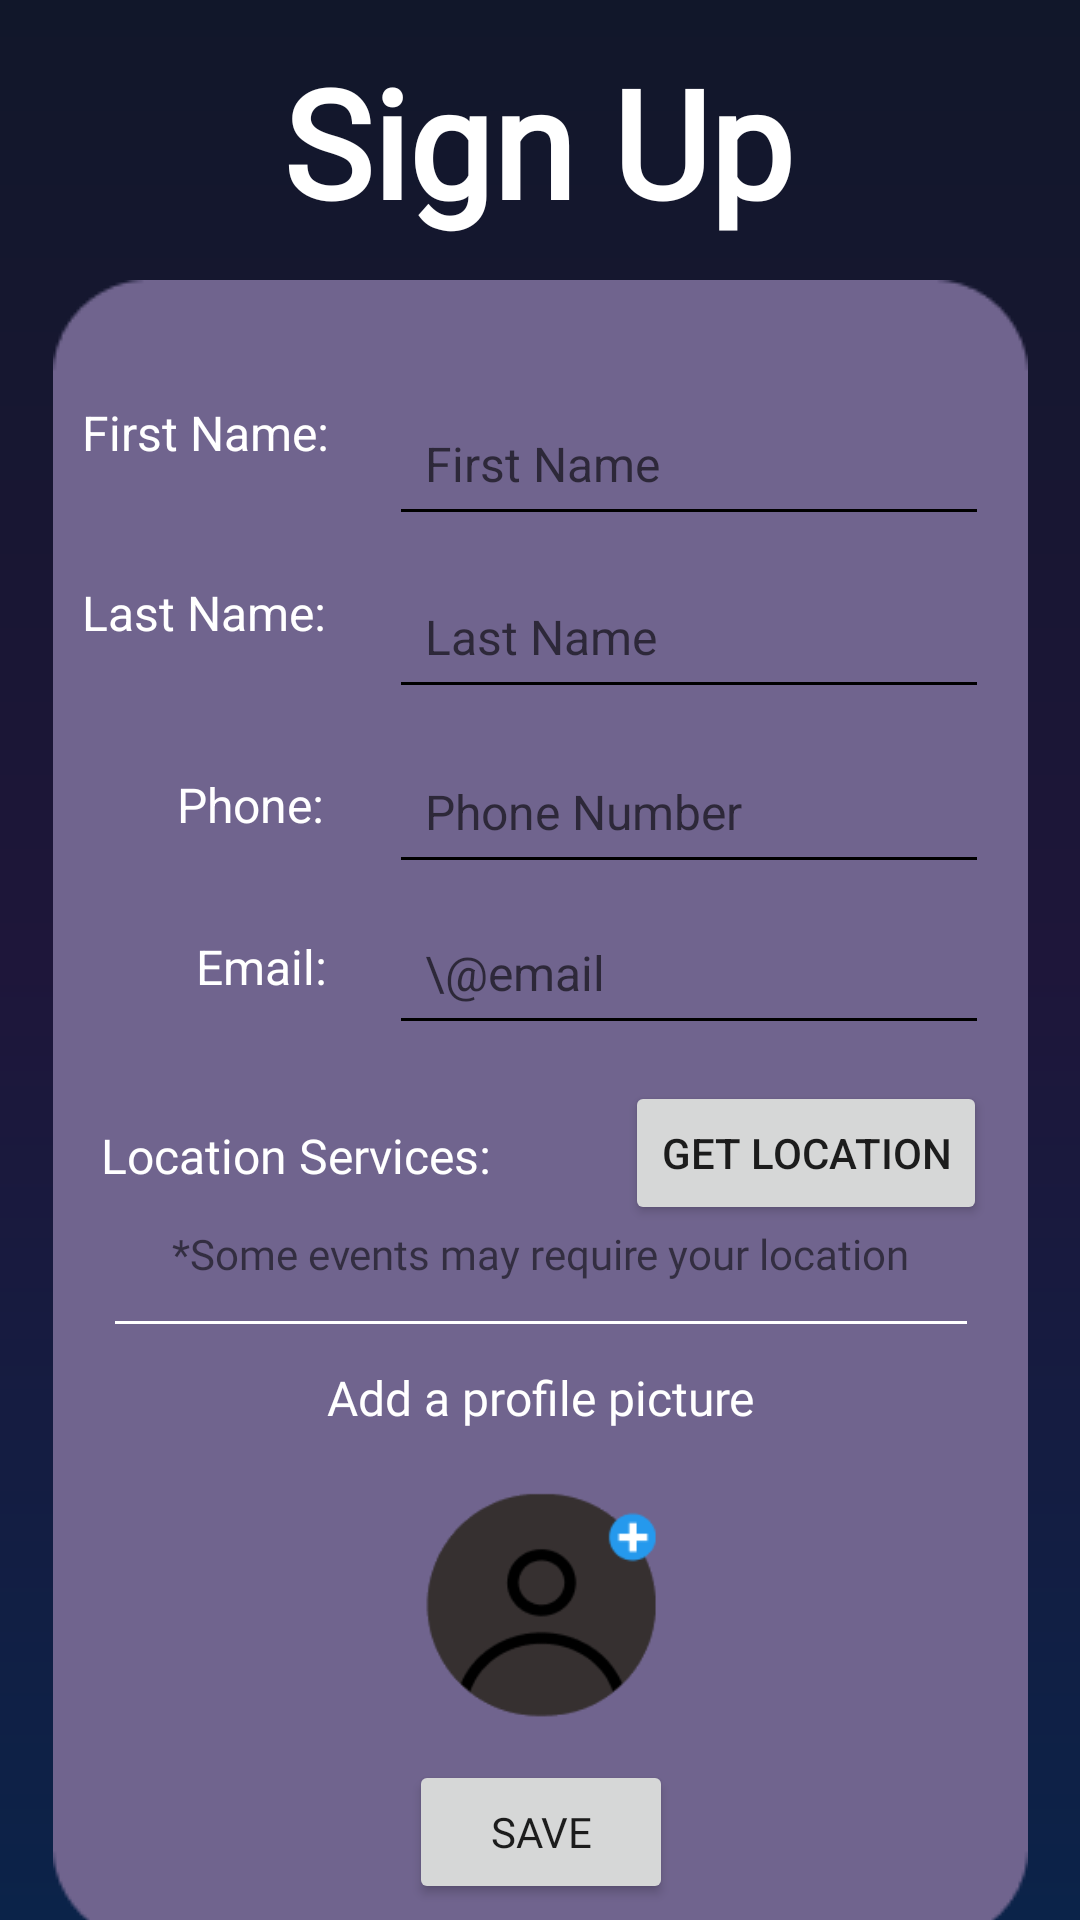

This screen was rendered from an Android layout file. Write that file and the resources it references.
<!-- AndroidManifest.xml: application theme Theme.PlanNet -->
<!-- res/layout/fragment_entrant_profile.xml -->
<?xml version="1.0" encoding="utf-8"?>
<androidx.constraintlayout.widget.ConstraintLayout xmlns:android="http://schemas.android.com/apk/res/android"
    xmlns:app="http://schemas.android.com/apk/res-auto"
    xmlns:tools="http://schemas.android.com/tools"
    android:layout_width="match_parent"
    android:layout_height="match_parent"
    android:background="@drawable/background_gradient">


    <ImageView
        android:id="@+id/line1"
        android:layout_width="wrap_content"
        android:layout_height="wrap_content"
        android:layout_marginTop="20dp"
        app:layout_constraintBottom_toBottomOf="parent"
        app:layout_constraintEnd_toEndOf="parent"
        app:layout_constraintStart_toStartOf="parent"
        app:layout_constraintTop_toBottomOf="@+id/entrantProfileHeader"
        app:layout_constraintVertical_bias="0.506"
        app:srcCompat="@drawable/rectangle_long" />

    <TextView
        android:id="@+id/entrantProfileHeader"
        android:layout_width="wrap_content"
        android:layout_height="wrap_content"
        android:fontFamily="@font/poppins"
        android:text="Sign Up"
        android:textColor="@color/white"
        android:textSize="50sp"
        android:textStyle="bold"
        app:layout_constraintBottom_toBottomOf="parent"
        app:layout_constraintEnd_toEndOf="parent"
        app:layout_constraintHorizontal_bias="0.497"
        app:layout_constraintStart_toStartOf="parent"
        app:layout_constraintTop_toTopOf="parent"
        app:layout_constraintVertical_bias="0.024" />

    <EditText
        android:id="@+id/first_name_edittext"
        android:layout_width="200dp"
        android:layout_height="48dp"
        android:layout_marginTop="27dp"
        android:backgroundTint="#000000"
        android:hint="First Name"
        android:importantForAccessibility="yes"
        android:inputType="textPersonName"
        android:padding="12dp"
        android:textColor="#000000"
        android:textSize="16sp"
        app:layout_constraintBottom_toTopOf="@+id/last_name_edittext"
        app:layout_constraintEnd_toEndOf="@+id/line1"
        app:layout_constraintHorizontal_bias="0.896"
        app:layout_constraintStart_toStartOf="@+id/line1"
        app:layout_constraintTop_toTopOf="@+id/line1"
        app:layout_constraintVertical_bias="0.52" />

    <TextView
        android:id="@+id/text_first_name"
        android:layout_width="wrap_content"
        android:layout_height="wrap_content"
        android:layout_marginTop="36dp"
        android:layout_marginEnd="20dp"
        android:text="First Name:"
        android:textColor="@color/white"
        android:textSize="16sp"
        app:layout_constraintBottom_toTopOf="@+id/text_last_name"
        app:layout_constraintEnd_toStartOf="@+id/first_name_edittext"
        app:layout_constraintHorizontal_bias="1.0"
        app:layout_constraintStart_toStartOf="@+id/line1"
        app:layout_constraintTop_toTopOf="@+id/line1"
        app:layout_constraintVertical_bias="0.095" />

    <TextView
        android:id="@+id/text_last_name"
        android:layout_width="wrap_content"
        android:layout_height="wrap_content"
        android:layout_marginTop="100dp"
        android:layout_marginEnd="20dp"
        android:text="Last Name:"
        android:textColor="@color/white"
        android:textSize="16sp"
        app:layout_constraintBottom_toTopOf="@+id/text_phone"
        app:layout_constraintEnd_toStartOf="@+id/last_name_edittext"
        app:layout_constraintHorizontal_bias="0.913"
        app:layout_constraintStart_toStartOf="@+id/line1"
        app:layout_constraintTop_toTopOf="@+id/line1"
        app:layout_constraintVertical_bias="0.0" />

    <EditText
        android:id="@+id/phone_edittext"
        android:layout_width="200dp"
        android:layout_height="48dp"
        android:layout_marginTop="148dp"
        android:backgroundTint="#000000"
        android:hint="Phone Number"
        android:importantForAccessibility="yes"
        android:inputType="textPersonName"
        android:padding="12dp"
        android:textColor="#000000"
        android:textSize="16sp"
        app:layout_constraintBottom_toTopOf="@+id/email_edittext"
        app:layout_constraintEnd_toEndOf="@+id/line1"
        app:layout_constraintHorizontal_bias="0.896"
        app:layout_constraintStart_toStartOf="@+id/line1"
        app:layout_constraintTop_toTopOf="@+id/line1"
        app:layout_constraintVertical_bias="0.478" />

    <TextView
        android:id="@+id/text_phone"
        android:layout_width="wrap_content"
        android:layout_height="wrap_content"
        android:layout_marginTop="164dp"
        android:layout_marginEnd="20dp"
        android:text="Phone:"
        android:textColor="@color/white"
        android:textSize="16sp"
        app:layout_constraintBottom_toTopOf="@+id/text_email"
        app:layout_constraintEnd_toStartOf="@+id/phone_edittext"
        app:layout_constraintHorizontal_bias="0.963"
        app:layout_constraintStart_toStartOf="@+id/line1"
        app:layout_constraintTop_toTopOf="@+id/line1"
        app:layout_constraintVertical_bias="0.0" />

    <TextView
        android:id="@+id/text_email"
        android:layout_width="wrap_content"
        android:layout_height="wrap_content"
        android:layout_marginTop="216dp"
        android:layout_marginEnd="20dp"
        android:text="Email:"
        android:textColor="@color/white"
        android:textSize="16sp"
        app:layout_constraintBottom_toTopOf="@+id/textView2_location"
        app:layout_constraintEnd_toStartOf="@+id/email_edittext"
        app:layout_constraintHorizontal_bias="0.983"
        app:layout_constraintStart_toStartOf="@+id/line1"
        app:layout_constraintTop_toTopOf="@+id/line1"
        app:layout_constraintVertical_bias="0.025" />

    <EditText
        android:id="@+id/email_edittext"
        android:layout_width="200dp"
        android:layout_height="48dp"
        android:backgroundTint="#000000"
        android:hint="\@email"
        android:importantForAccessibility="yes"
        android:inputType="textPersonName"
        android:padding="12dp"
        android:textColor="#000000"
        android:textSize="16sp"
        app:layout_constraintBottom_toBottomOf="@+id/line1"
        app:layout_constraintEnd_toEndOf="@+id/line1"
        app:layout_constraintHorizontal_bias="0.896"
        app:layout_constraintStart_toStartOf="@+id/line1"
        app:layout_constraintTop_toTopOf="@+id/line1"
        app:layout_constraintVertical_bias="0.409" />

    <TextView
        android:id="@+id/text_locationservices"
        android:layout_width="wrap_content"
        android:layout_height="wrap_content"
        android:layout_marginStart="8dp"
        android:layout_marginTop="36dp"
        android:layout_marginBottom="7dp"
        android:fontFamily="@font/poppins"
        android:text="Location Services:"
        android:textColor="@color/white"
        android:textSize="16sp"
        app:layout_constraintBottom_toTopOf="@+id/textView2_location"
        app:layout_constraintEnd_toStartOf="@+id/button_locationserv"
        app:layout_constraintHorizontal_bias="0.15"
        app:layout_constraintStart_toStartOf="@+id/line1"
        app:layout_constraintTop_toBottomOf="@+id/text_email" />

    <Button
        android:id="@+id/button_locationserv"
        android:layout_width="wrap_content"
        android:layout_height="wrap_content"
        android:layout_marginTop="12dp"
        android:text="Get Location"
        app:layout_constraintBottom_toBottomOf="@+id/line1"
        app:layout_constraintEnd_toEndOf="@+id/line1"
        app:layout_constraintHorizontal_bias="0.933"
        app:layout_constraintStart_toStartOf="@+id/line1"
        app:layout_constraintTop_toBottomOf="@+id/email_edittext"
        app:layout_constraintVertical_bias="0.0" />

    <TextView
        android:id="@+id/textView2_location"
        android:layout_width="wrap_content"
        android:layout_height="wrap_content"
        android:fontFamily="@font/poppins"
        android:text="*Some events may require your location"
        app:layout_constraintBottom_toBottomOf="@+id/line1"
        app:layout_constraintEnd_toEndOf="@+id/line1"
        app:layout_constraintStart_toStartOf="@+id/line1"
        app:layout_constraintTop_toBottomOf="@+id/button_locationserv"
        app:layout_constraintVertical_bias="0.0" />

    <ImageView
        android:id="@+id/line2"
        android:layout_width="wrap_content"
        android:layout_height="wrap_content"
        android:layout_marginTop="8dp"
        android:layout_marginBottom="9dp"
        app:layout_constraintBottom_toTopOf="@+id/text_addprofilepic"
        app:layout_constraintEnd_toEndOf="@+id/line1"
        app:layout_constraintStart_toStartOf="@+id/line1"
        app:layout_constraintTop_toBottomOf="@+id/textView2_location"
        app:srcCompat="@drawable/line_separator" />

    <TextView
        android:id="@+id/text_addprofilepic"
        android:layout_width="wrap_content"
        android:layout_height="wrap_content"
        android:layout_marginTop="359dp"
        android:layout_marginBottom="168dp"
        android:fontFamily="@font/poppins"
        android:text="Add a profile picture"
        android:textColor="@color/white"
        android:textSize="16sp"
        app:layout_constraintBottom_toBottomOf="@+id/line1"
        app:layout_constraintEnd_toEndOf="@+id/line1"
        app:layout_constraintStart_toStartOf="@+id/line1"
        app:layout_constraintTop_toTopOf="@+id/line1" />

    <EditText
        android:id="@+id/last_name_edittext"
        android:layout_width="200dp"
        android:layout_height="48dp"
        android:layout_marginTop="88dp"
        android:backgroundTint="#000000"
        android:hint="Last Name"
        android:importantForAccessibility="yes"
        android:inputType="textPersonName"
        android:padding="12dp"
        android:textColor="#000000"
        android:textSize="16sp"
        app:layout_constraintBottom_toTopOf="@+id/phone_edittext"
        app:layout_constraintEnd_toEndOf="@+id/line1"
        app:layout_constraintHorizontal_bias="0.896"
        app:layout_constraintStart_toStartOf="@+id/line1"
        app:layout_constraintTop_toTopOf="@+id/line1"
        app:layout_constraintVertical_bias="0.413" />

    <Button
        android:id="@+id/button_save"
        android:layout_width="wrap_content"
        android:layout_height="wrap_content"
        android:layout_marginTop="11dp"
        android:layout_marginBottom="12dp"
        android:fontFamily="@font/poppins"
        android:text="Save"
        app:layout_constraintBottom_toBottomOf="@+id/line1"
        app:layout_constraintEnd_toEndOf="@+id/line1"
        app:layout_constraintStart_toStartOf="@+id/line1"
        app:layout_constraintTop_toBottomOf="@+id/imageView5" />

    <ImageView
        android:id="@+id/imageView5"
        android:layout_width="88dp"
        android:layout_height="85dp"
        android:layout_marginTop="12dp"
        android:layout_marginBottom="71dp"
        android:clickable="true"
        android:focusable="true"
        app:layout_constraintBottom_toBottomOf="@+id/line1"
        app:layout_constraintEnd_toEndOf="@+id/line1"
        app:layout_constraintStart_toStartOf="@+id/line1"
        app:layout_constraintTop_toBottomOf="@+id/text_addprofilepic"
        app:srcCompat="@drawable/sign_up_avatar2" />

</androidx.constraintlayout.widget.ConstraintLayout>
<!-- resources referenced by this layout -->
<resources>
  <color name="white">#FFFFFF</color>
  <!-- drawable background_gradient (drawable) -->
  <?xml version="1.0" encoding="utf-8"?>
  <layer-list xmlns:android="http://schemas.android.com/apk/res/android">
      <item>
          <shape>
              <gradient
                  android:startColor="#11172A"
                  android:centerColor="#1E163A"
                  android:endColor="#0B2349"
                  android:angle="125"
                  android:type="linear" />
          </shape>
      </item>
  </layer-list>
  <!-- drawable line_separator: png bitmap (drawable, 133 bytes) -->
  <!-- drawable rectangle_long: png bitmap (drawable, 2948 bytes) -->
  <!-- drawable sign_up_avatar2: png bitmap (drawable, 8258 bytes) -->
  <style name="Theme.PlanNet" parent="Theme.MaterialComponents.DayNight.NoActionBar">
          
          <item name="colorPrimary">@color/buttonPurple</item>
          <item name="colorPrimaryVariant">@color/purple_700</item>
          <item name="colorOnPrimary">@color/white</item>
          
          <item name="colorSecondary">@color/teal_200</item>
          <item name="colorSecondaryVariant">@color/teal_700</item>
          <item name="colorOnSecondary">@color/black</item>
          
          <item name="android:statusBarColor">@color/NavigationBar</item>
          
      </style>
  <color name="buttonPurple">#493971</color>
  <color name="purple_700">#FF3700B3</color>
  <color name="teal_200">#FF03DAC5</color>
  <color name="teal_700">#FF018786</color>
  <color name="black">#FF000000</color>
  <color name="NavigationBar">#645a7f</color>
</resources>
